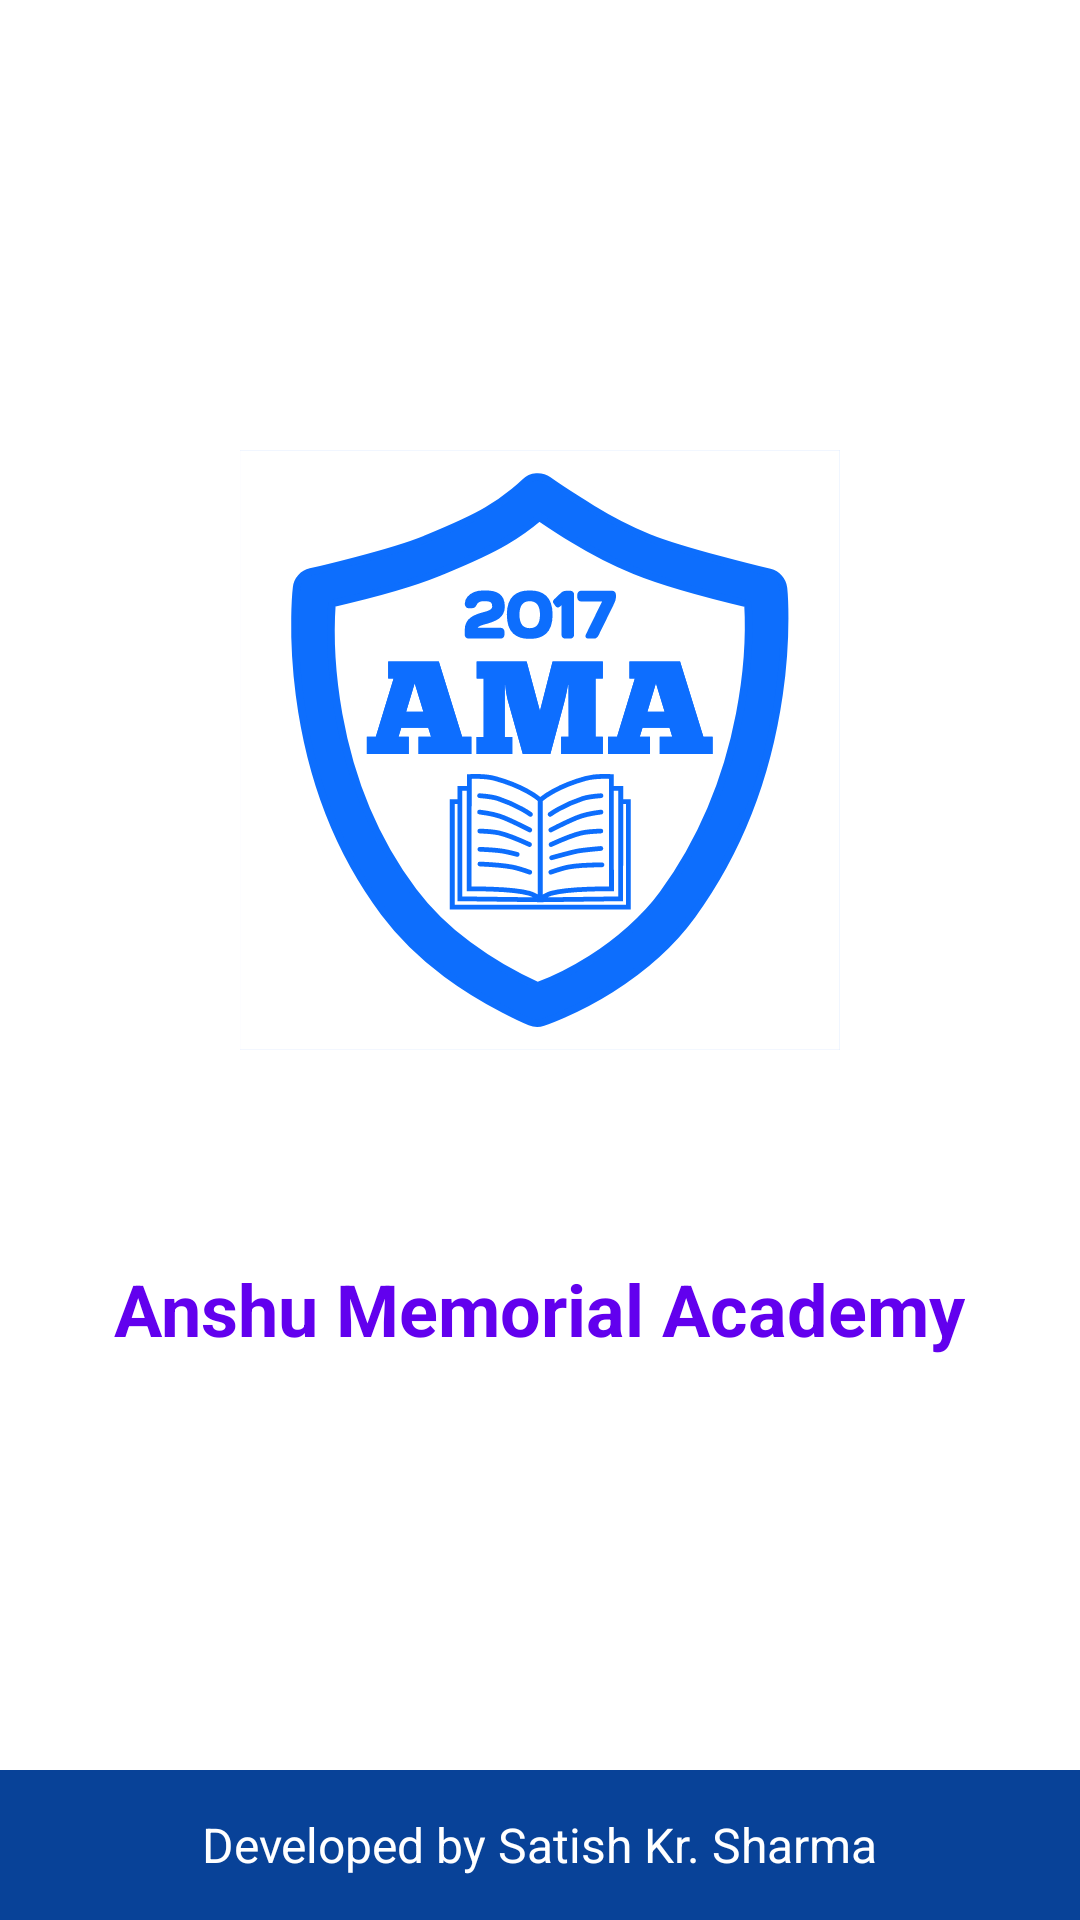

Here is an Android app screen rendered from its layout file. Give the layout XML and the strings, colors and styles it references.
<!-- AndroidManifest.xml: application theme Theme.AMASchool -->
<!-- res/layout/activity_splash_screen.xml -->
<?xml version="1.0" encoding="utf-8"?>
<RelativeLayout xmlns:android="http://schemas.android.com/apk/res/android"
    xmlns:tools="http://schemas.android.com/tools"
    android:layout_width="match_parent"
    android:layout_height="match_parent"
    tools:context=".SplashScreen">

    <ImageView
        android:id="@+id/splashScreenImg"
        android:layout_width="200dp"
        android:layout_height="200dp"
        android:layout_alignParentTop="true"
        android:layout_centerHorizontal="true"
        android:layout_marginTop="150dp"
        android:contentDescription="@string/splash_screen_image"
        android:src="@drawable/ic_ama_primary_transparent_sq_logo_opt_min" />

    <TextView
        android:layout_width="wrap_content"
        android:layout_height="wrap_content"
        android:layout_below="@+id/splashScreenImg"
        android:layout_centerHorizontal="true"
        android:layout_marginTop="70sp"
        android:text="@string/school_name"
        android:textColor="@color/purple_500"
        android:textSize="24sp"
        android:textStyle="bold"
        android:visibility="visible"/>
    <RelativeLayout
        android:layout_width="match_parent"
        android:layout_height="50dp"
        android:background="@color/blue_700"
        android:layout_alignParentBottom="true">

        <TextView
            android:layout_width="wrap_content"
            android:layout_height="wrap_content"
            android:layout_centerInParent="true"
            android:text="@string/developer_details"
            android:textColor="@color/white"
            android:textSize="16sp" />
    </RelativeLayout>


</RelativeLayout>
<!-- resources referenced by this layout -->
<resources>
  <color name="blue_700">#FF084298</color>
  <color name="purple_500">#FF6200EE</color>
  <color name="white">#FFFFFFFF</color>
  <!-- drawable ic_ama_primary_transparent_sq_logo_opt_min: vector/xml drawable (drawable, 11270 chars, omitted) -->
  <string name="developer_details">Developed by Satish Kr. Sharma</string>
  <string name="school_name">Anshu Memorial Academy</string>
  <string name="splash_screen_image">Splash Screen Image</string>
  <style name="Theme.AMASchool" parent="Theme.MaterialComponents.DayNight.NoActionBar">
          
          <item name="colorPrimary">@color/blue_800</item>
          <item name="colorPrimaryVariant">@color/blue_500</item>
          <item name="colorOnPrimary">@color/white</item>
          
          <item name="colorSecondary">@color/teal_200</item>
          <item name="colorSecondaryVariant">@color/teal_700</item>
          <item name="colorOnSecondary">@color/black</item>
          
          <item name="android:statusBarColor" tools:targetApi="l">?attr/colorPrimaryVariant</item>
          
  
      </style>
  <color name="blue_800">#ff084298</color>
  <color name="blue_500">#ff007fff</color>
  <color name="teal_200">#FF03DAC5</color>
  <color name="teal_700">#FF018786</color>
  <color name="black">#FF000000</color>
</resources>
